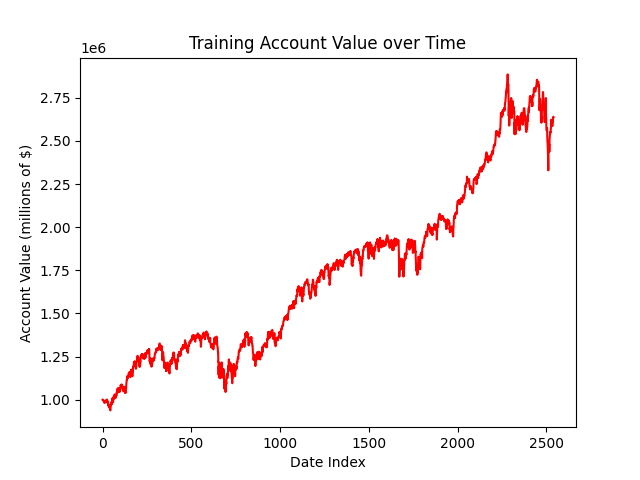

Data behind this chart, as committed beside it:
, 0
0, 1000000
1, 999498
2, 999244
3, 996571
4, 997001
5, 995667
6, 992936
7, 993094
8, 989964
9, 989915
10, 990398
11, 981446
12, 987335
13, 985576
14, 985147
15, 986046
16, 988801
17, 995694
18, 990168
19, 986016
20, 985472
21, 989278
22, 988496
23, 991321
24, 999205
25, 1000772
26, 986906
27, 992066
28, 991949
29, 988444
30, 976567
31, 976964
32, 973099
33, 971252
34, 961469
35, 971117
36, 967246
37, 965830
38, 964839
39, 953855
40, 952275
41, 956141
42, 944962
43, 943546
44, 937773
45, 954465
46, 957029
47, 969487
48, 973939
49, 971190
50, 982121
51, 988014
52, 981057
53, 975194
54, 1005783
55, 997271
56, 1001501
57, 1008645
58, 995493
59, 984705
... 2,481 more rows
